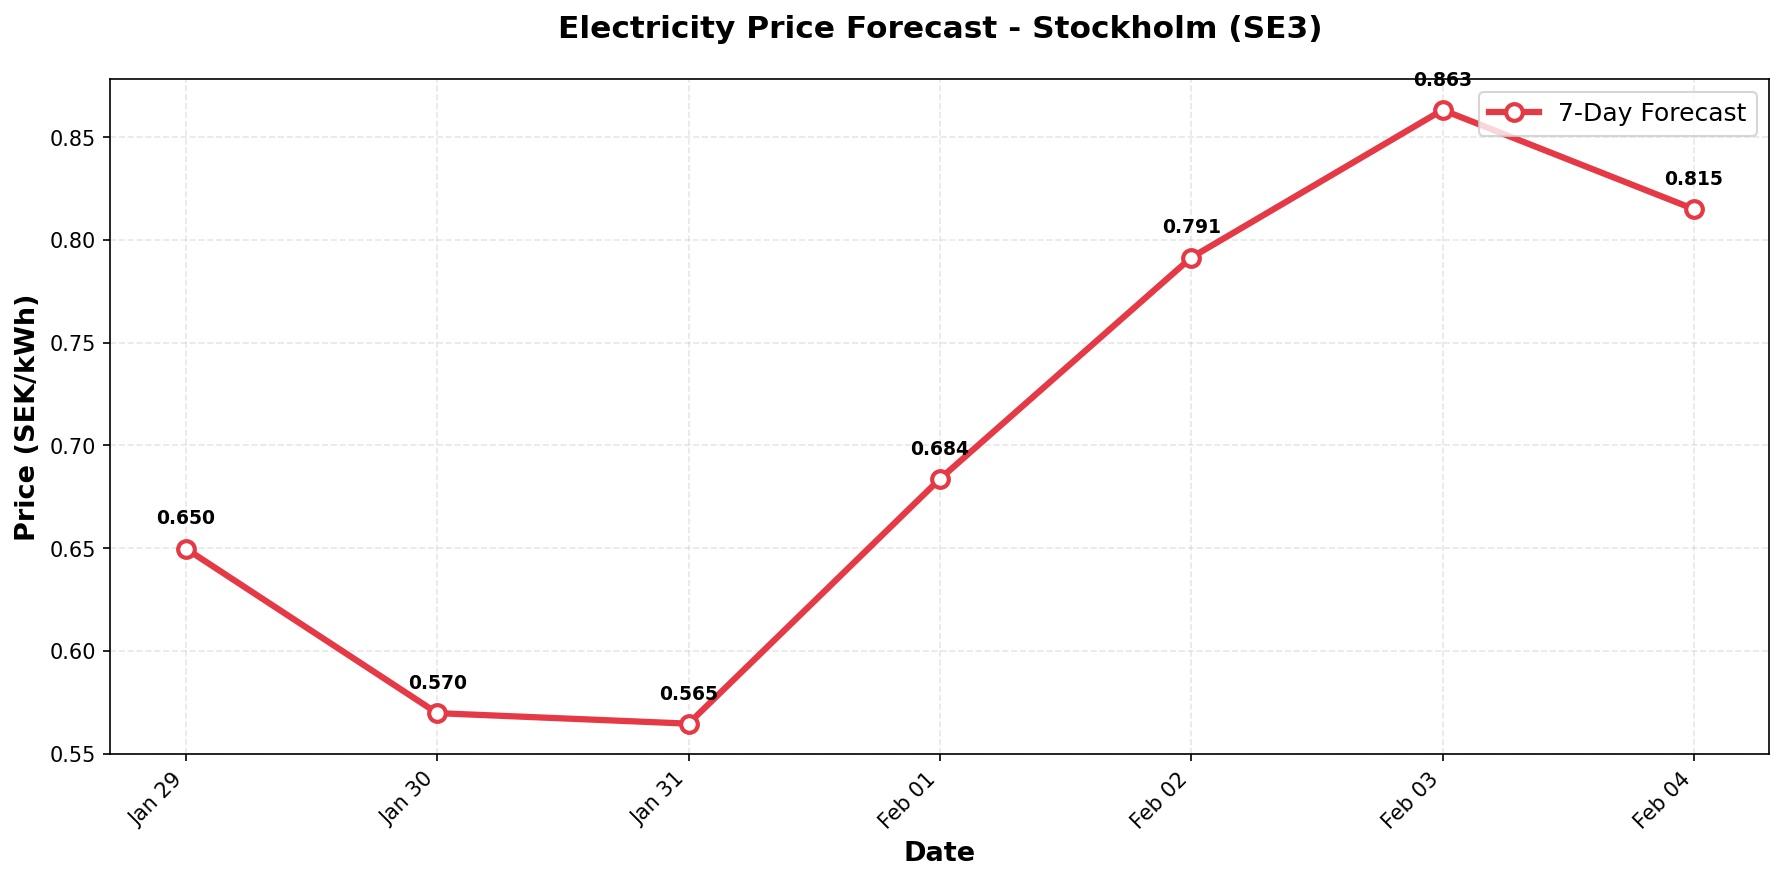

Source data for this figure (header and first rows):
date, predicted_price
2026-01-29, 0.6498
2026-01-30, 0.5697
2026-01-31, 0.5646
2026-02-01, 0.6837
2026-02-02, 0.7915
2026-02-03, 0.8634
2026-02-04, 0.815
